Run: headless pygame with SDL's dummy video driver; simulated clock (each Clock.tick advances the game by its frame time, no real sleeping); random seed 0; keys injected as events and as key.get_pressed() state; no mouse input.
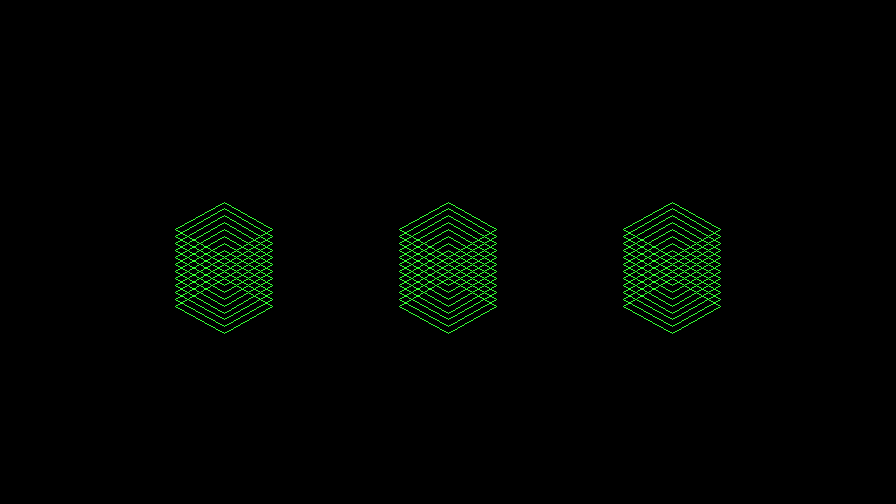
Frame 1 of 4 · flips 1–60 · no input
Frame 2 of 4 · flips 61–180 · tapped SPACE, RETURN · held RIGHT (→), D · screen unchanged from frame 1, image omitted
Frame 3 of 4 · flips 181–300 · held DOWN (↓), S · screen unchanged from frame 2, image omitted
Frame 4 of 4 · flips 301–420 · held LEFT (←), A, UP (↑), W · screen unchanged from frame 3, image omitted

The pygame program that drew these frames:

import pygame
import math

# Constants from original logic
UU = 80       
K, M = 0.866, 0.866
N, S = 0.5, -0.5

# Visual Style
RETRO_GREEN = (51, 255, 51)
BLACK = (0, 0, 0)
BORDER_PADDING = 30 

def project(x, y, z):
    """Isometric Projection Math"""
    c = x * K + y * M
    d = x * N + y * S - z
    return c, d

def run_simulation():
    pygame.init()
    
    # --- PHYSICAL WINDOW REDUCTION ---
    # Reducing 1280x720 by 30%
    # 1280 * 0.7 = 896
    # 720 * 0.7 = 504
    WIDTH, HEIGHT = 896, 504
    
    screen = pygame.display.set_mode((WIDTH, HEIGHT), pygame.RESIZABLE)
    pygame.display.set_caption("Retro Wireframe - 30% Smaller Window")
    
    clock = pygame.time.Clock()
    
    running = True
    while running:
        W, H = screen.get_size()
        screen.fill(BLACK)
        
        # Calculate scale based on the current window height
        # Keeping the 75% reduction logic from the previous step
        full_fit_scale = (H - (BORDER_PADDING * 2)) / 160
        scale = full_fit_scale * 0.25 
        
        for event in pygame.event.get():
            if event.type == pygame.QUIT:
                running = False

        # Distribute 3 cubes across the smaller window
        for j in range(3):
            v_off = (W / 4) * (j + 1)
            u_off = H / 2 
            
            for i in range(0, 111, 10):
                z, x, y, w = i, 0, 0, i
                c, d = project(x, y, z)
                
                data = [
                    (0, UU, w),
                    (UU, UU, None), 
                    (UU, 0, None),
                    (0, 0, None)
                ]
                
                curr_c, curr_d = c, d
                
                for dx, dy, dz in data:
                    target_z = z if dz is None else dz
                    x, y, z = dx, dy, target_z
                    
                    next_c, next_d = project(x, y, z)
                    
                    # Screen Space Mapping
                    start_pos = (
                        v_off + (curr_c - UU * 0.866) * scale, 
                        u_off - (curr_d + UU * 0.4) * scale
                    )
                    end_pos = (
                        v_off + (next_c - UU * 0.866) * scale, 
                        u_off - (next_d + UU * 0.4) * scale
                    )
                    
                    pygame.draw.line(screen, RETRO_GREEN, start_pos, end_pos, 1)
                    curr_c, curr_d = next_c, next_d

        pygame.display.flip()
        clock.tick(60)

    pygame.quit()

if __name__ == "__main__":
    run_simulation()
